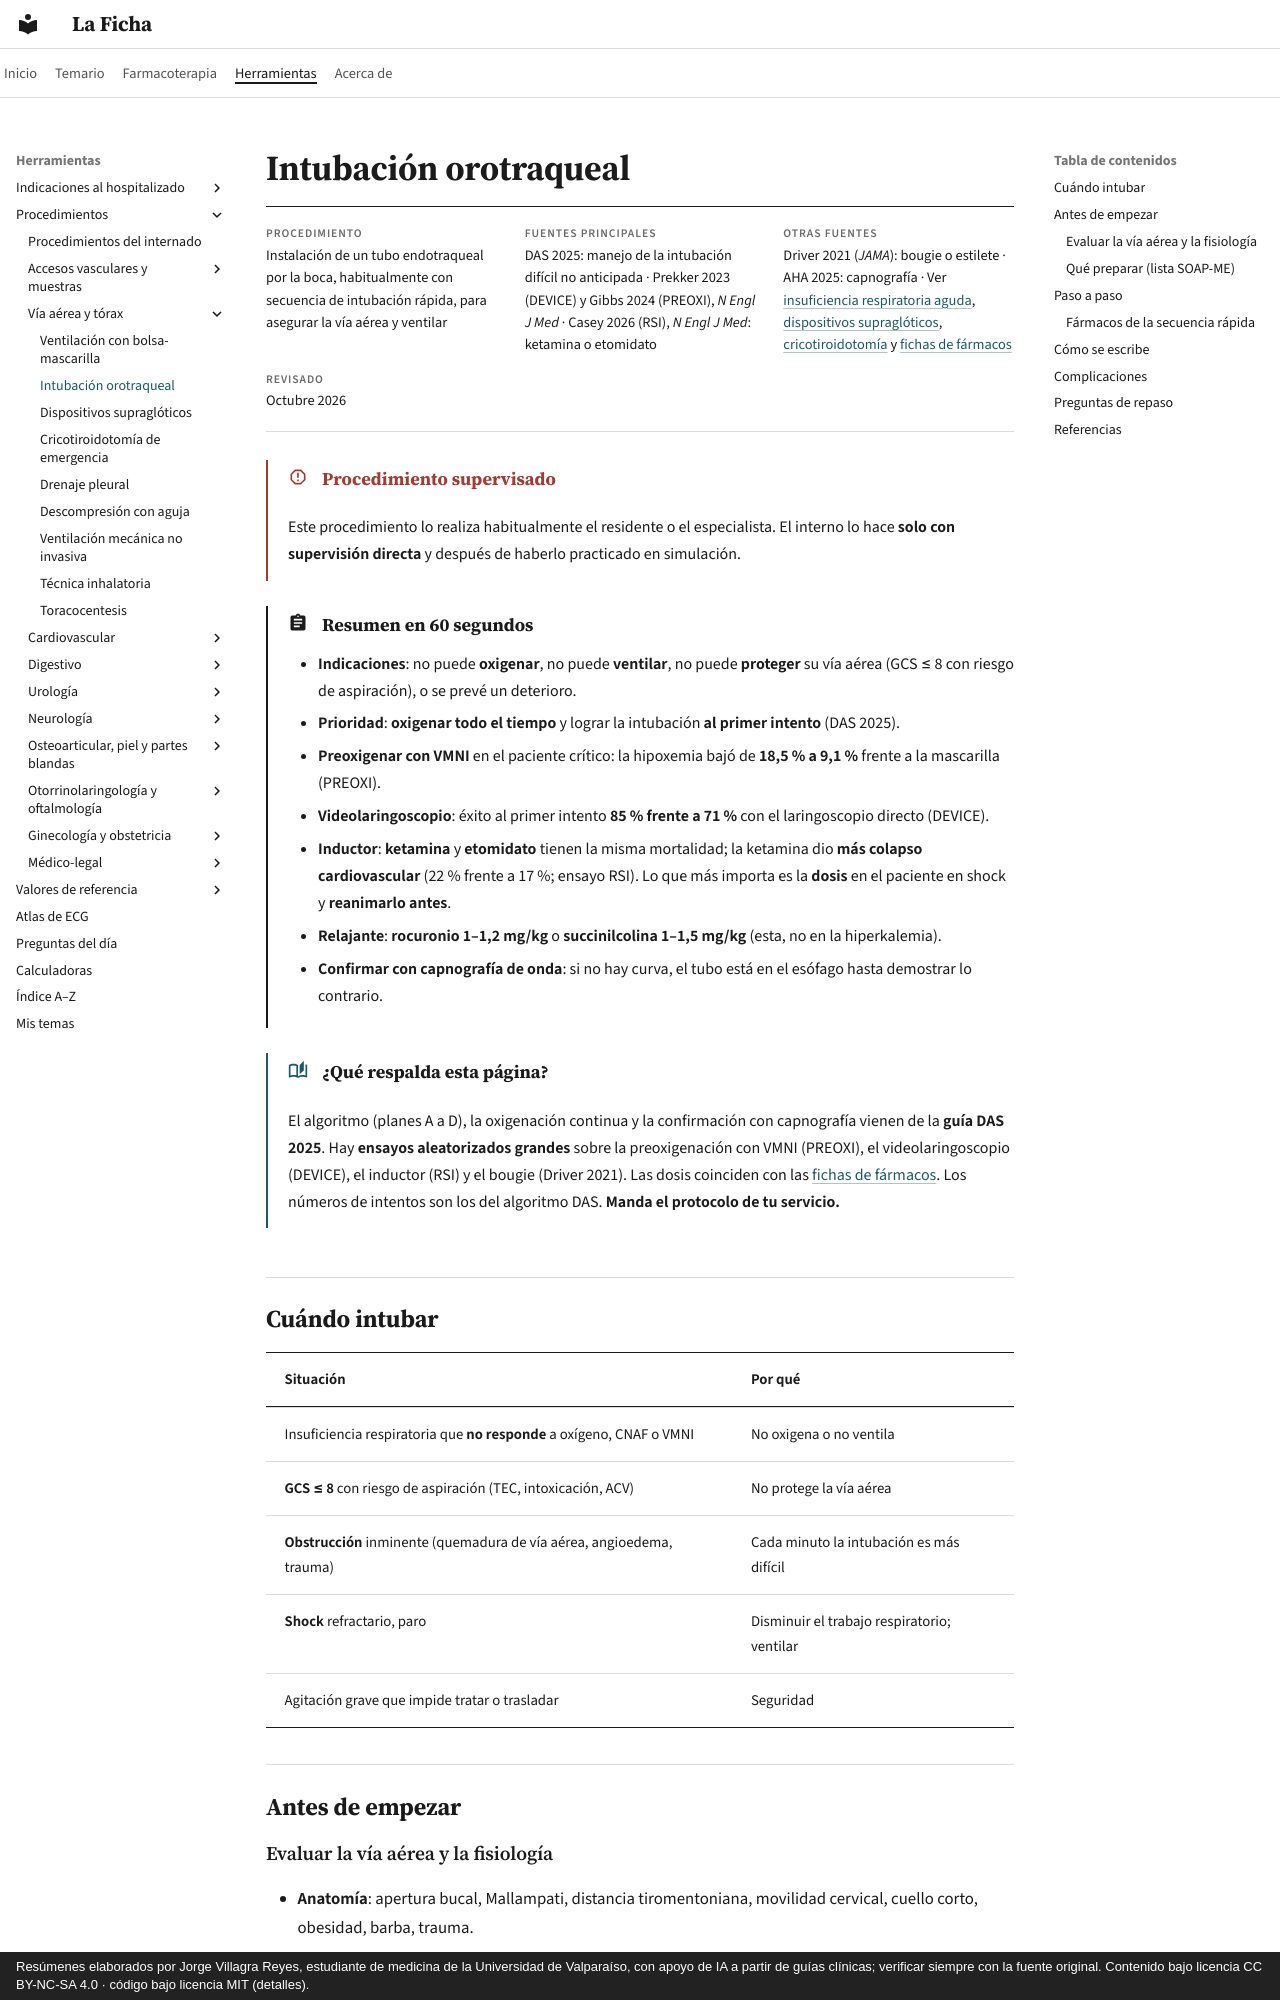

repository: jorgevillagrareyes-dotcom/laficha · page: procedimientos/intubacion-orotraqueal.html · generator: mkdocs · copyright: Resúmenes elaborados por Jorge Villagra Reyes, estudiante de medicina de la Universidad de Valparaíso, con apoyo de IA a partir de guías clínicas; verificar siempre con la fuente original. Contenido bajo licencia CC BY-NC-SA 4.0 · código bajo licencia MIT (detalles).

# Intubación orotraqueal

<div class="ficha" markdown>

**Procedimiento**
Instalación de un tubo endotraqueal por la boca, habitualmente con secuencia de intubación rápida, para asegurar la vía aérea y ventilar

**Fuentes principales**
DAS 2025: manejo de la intubación difícil no anticipada · Prekker 2023 (DEVICE) y Gibbs 2024 (PREOXI), *N Engl J Med* · Casey 2026 (RSI), *N Engl J Med*: ketamina o etomidato

**Otras fuentes**
Driver 2021 (*JAMA*): bougie o estilete · AHA 2025: capnografía · Ver [insuficiencia respiratoria aguda](../respiratorio/insuficiencia-respiratoria-aguda.md), [dispositivos supraglóticos](supragloticos.md), [cricotiroidotomía](cricotiroidotomia.md) y [fichas de fármacos](../farmacos.md)

**Revisado**
Octubre 2026

</div>

!!! alarma "Procedimiento supervisado"
    Este procedimiento lo realiza habitualmente el residente o el especialista. El interno lo hace **solo con supervisión directa** y después de haberlo practicado en simulación.

!!! abstract "Resumen en 60 segundos"
    - **Indicaciones**: no puede **oxigenar**, no puede **ventilar**, no puede **proteger** su vía aérea (GCS ≤ 8 con riesgo de aspiración), o se prevé un deterioro.
    - **Prioridad**: **oxigenar todo el tiempo** y lograr la intubación **al primer intento** (DAS 2025).
    - **Preoxigenar con VMNI** en el paciente crítico: la hipoxemia bajó de **18,5 % a 9,1 %** frente a la mascarilla (PREOXI).
    - **Videolaringoscopio**: éxito al primer intento **85 % frente a 71 %** con el laringoscopio directo (DEVICE).
    - **Inductor**: **ketamina** y **etomidato** tienen la misma mortalidad; la ketamina dio **más colapso cardiovascular** (22 % frente a 17 %; ensayo RSI). Lo que más importa es la **dosis** en el paciente en shock y **reanimarlo antes**.
    - **Relajante**: **rocuronio 1–1,2 mg/kg** o **succinilcolina 1–1,5 mg/kg** (esta, no en la hiperkalemia).
    - **Confirmar con capnografía de onda**: si no hay curva, el tubo está en el esófago hasta demostrar lo contrario.

!!! guia "¿Qué respalda esta página?"
    El algoritmo (planes A a D), la oxigenación continua y la confirmación con capnografía vienen de la **guía DAS 2025**. Hay **ensayos aleatorizados grandes** sobre la preoxigenación con VMNI (PREOXI), el videolaringoscopio (DEVICE), el inductor (RSI) y el bougie (Driver 2021). Las dosis coinciden con las [fichas de fármacos](../farmacos.md). Los números de intentos son los del algoritmo DAS. **Manda el protocolo de tu servicio.**

## Cuándo intubar

| Situación | Por qué |
|---|---|
| Insuficiencia respiratoria que **no responde** a oxígeno, CNAF o VMNI | No oxigena o no ventila |
| **GCS ≤ 8** con riesgo de aspiración (TEC, intoxicación, ACV) | No protege la vía aérea |
| **Obstrucción** inminente (quemadura de vía aérea, angioedema, trauma) | Cada minuto la intubación es más difícil |
| **Shock** refractario, paro | Disminuir el trabajo respiratorio; ventilar |
| Agitación grave que impide tratar o trasladar | Seguridad |

## Antes de empezar

### Evaluar la vía aérea y la fisiología

- **Anatomía**: apertura bucal, Mallampati, distancia tiromentoniana, movilidad cervical, cuello corto, obesidad, barba, trauma.
- **Fisiología** (el "paciente fisiológicamente difícil"): **hipoxemia**, **hipotensión**, **acidosis metabólica** grave. Estos pacientes **hacen paro** al intubarlos: reanimar antes (fluidos, **vasopresor preparado o corriendo**), preoxigenar bien y, en la acidosis grave, mantener la ventilación alta después.
- **Plan** dicho en voz alta: A (tubo), B (supraglótico), C (mascarilla), D (cricotiroidotomía).

### Qué preparar (lista SOAP-ME)

- **S**ucción: aspiración funcionando bajo el colchón.
- **O**xígeno: VMNI o mascarilla con reservorio, **cánula nasal** para oxigenación apneica.
- **A**irway: **videolaringoscopio** y laringoscopio directo, hojas, **tubos** (7,0–8,0), estilete y **bougie**, jeringa de 10 mL, **supraglótico de 2.ª generación**, set de cricotiroidotomía.
- **P**osición: oreja a la altura del esternón; rampa en el obeso; cabecera elevada a 20–30° si se puede.
- **M**onitoreo: SatO₂, ECG, presión cada 1–3 minutos, **capnografía**.
- **E**quipo y fármacos: inductor, relajante, vasopresor y sedación posintubación **rotulados**.
